Image classification data set "densenet_nocrop" (Marsh16/MangoLeafDisease_Model_Thesis on GitHub). Class labels (8): anthracnose, bacterial canker, cutting weevil, die back, gall midge, healthy, powdery mildew, sooty mould.

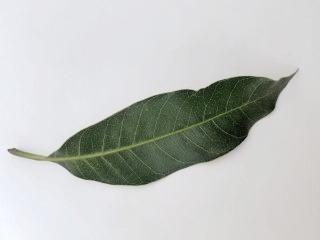
Label: healthy

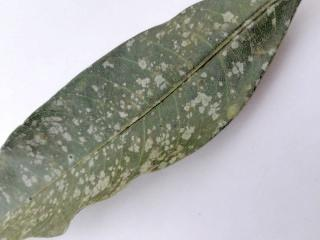
Label: powdery mildew

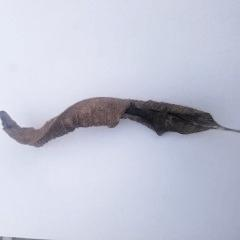
Label: die back

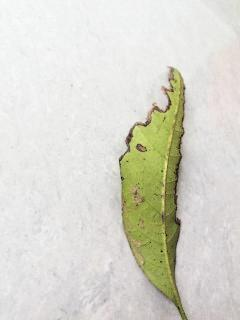
Label: bacterial canker

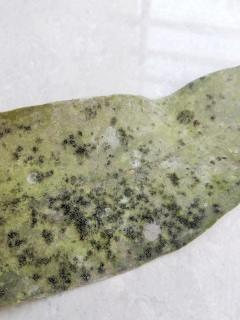
Label: sooty mould

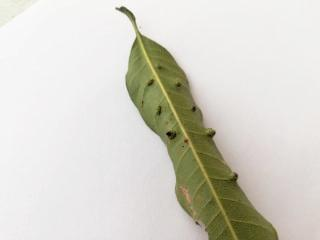
Label: gall midge
